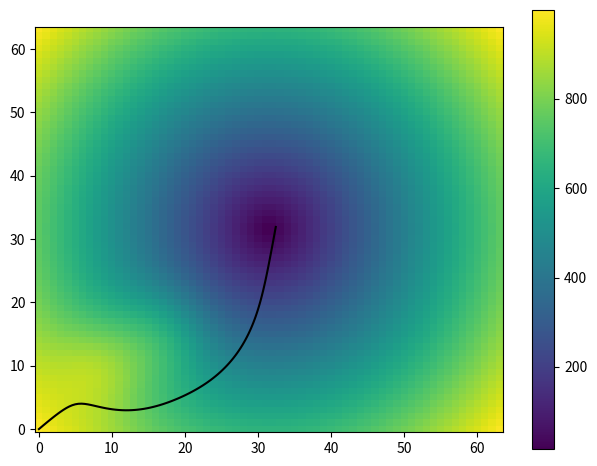

This chart was generated by the following Python code:
#!/usr/bin/python3

# math imports
import math

import matplotlib.pyplot as plt

import numpy
from numpy import linspace, meshgrid

# Info to print graph
N = 64

ranx = [0, 150]
rany = [0, 130]

x = linspace(ranx[0], ranx[1], N)
y = linspace(rany[0], rany[1], N)

X, Y = meshgrid(x, y)

X0 = 0
Y0 = 0

class Gauss():

    """
    This class contains a gaussian curve, it's function
    and it's x and y derivatives

    A = Amplitude
    C = Constant
    sigma = 'wideness' of curve (standart deviation)
    """

    A = 150
    C = -1
    sigmaX = 16
    sigmaY = 16
    sigmaX2 = sigmaX**2
    sigmaY2 = sigmaY**2

    def __init__(self, X0, Y0):
        self.X0 = X0
        self.Y0 = Y0

    def fun(self, X, Y):
        x_part = (X - self.X0)**2 / self.sigmaX2
        y_part = (Y - self.Y0)**2 / self.sigmaY2
        Z = self.A * numpy.exp(self.C * (x_part + y_part))
        return Z

    def fun_x(self, X, Y):
        mult = 2*(X - self.X0) / self.sigmaX2
        x_part = (X - self.X0)**2 / self.sigmaX2
        y_part = (Y - self.Y0)**2 / self.sigmaY2
        return self.A * mult * numpy.exp(self.C * (x_part + y_part)) 

    def fun_y(self, X, Y):
        mult = 2*(Y - self.Y0) / self.sigmaY2
        x_part = (X - self.X0)**2 / self.sigmaX2
        y_part = (Y - self.Y0)**2 / self.sigmaY2
        return self.A * mult * numpy.exp(self.C * (x_part + y_part)) 

class Cone():

    """
    This class contains a cone function and its derivatives
    """

    k = 100

    def __init__(self, X0, Y0):
        self.X0 = X0
        self.Y0 = Y0

    def fun(self, X, Y):
        return numpy.sqrt(self.k * ((X - self.X0)**2 + (Y - self.Y0)**2))

    def fun_x(self, X, Y):
        return self.k * (X - self.X0) / numpy.sqrt(self.k * ((X - self.X0)**2 + (Y - self.Y0)**2))

    def fun_y(self, X, Y):
        return self.k * (Y - self.Y0) / numpy.sqrt(self.k * ((X - self.X0)**2 + (Y - self.Y0)**2))

# added gaussian curves
# points = [(50, i*20) for i in range(5)]
points = [(20, 20), (40, 30)]

def curve(X, Y):
    cone = Cone(75, 65)
    z = cone.fun(X, Y)
    for p in points:
        gau = Gauss(p[0], p[1])
        z += gau.fun(X, Y)
    return z

def curve_l(X, Y, destiny):
    cone = Cone(destiny[0], destiny[1])
    zx = -cone.fun_x(X, Y)
    zy = -cone.fun_y(X, Y)
    for p in points:
        gau = Gauss(p[0], p[1])
        zx += gau.fun_x(X, Y)
        zy += gau.fun_y(X, Y)

    return math.atan2(zy, zx)

def vec_dist(a, b):
    return math.sqrt((a[0]-b[0])**2 + (a[1]-b[1])**2) 

def ski(f, org, des):
    k = 1
    probe = org
    pl = [probe]
    i = 0
    while vec_dist(probe, des) > k * 2 and i < 300:
        a = f(probe[0], probe[1], des)
        probe = (probe[0] + math.cos(a) * k, probe[1] + math.sin(a) * k)
        pl += [probe]
        i += 1

    return pl


def main():

    origin, destiny = (0, 0), (75, 65) # 0, 0 and X0, Y0
    curve_map = curve(X, Y)
    curve_points = ski(curve_l, origin, destiny)

    line_x = [curve_points[i][0]*130/300 for i in range(len(curve_points))]
    line_y = [curve_points[i][1]*150/300 for i in range(len(curve_points))]
    
    plt.plot(line_x, line_y, color="black")
    plt.imshow(curve_map, cmap='viridis', aspect=130/150, origin='lower')
    plt.colorbar()
    plt.tight_layout()
    plt.savefig("Heatmap.png")

if __name__ == '__main__':
    main()